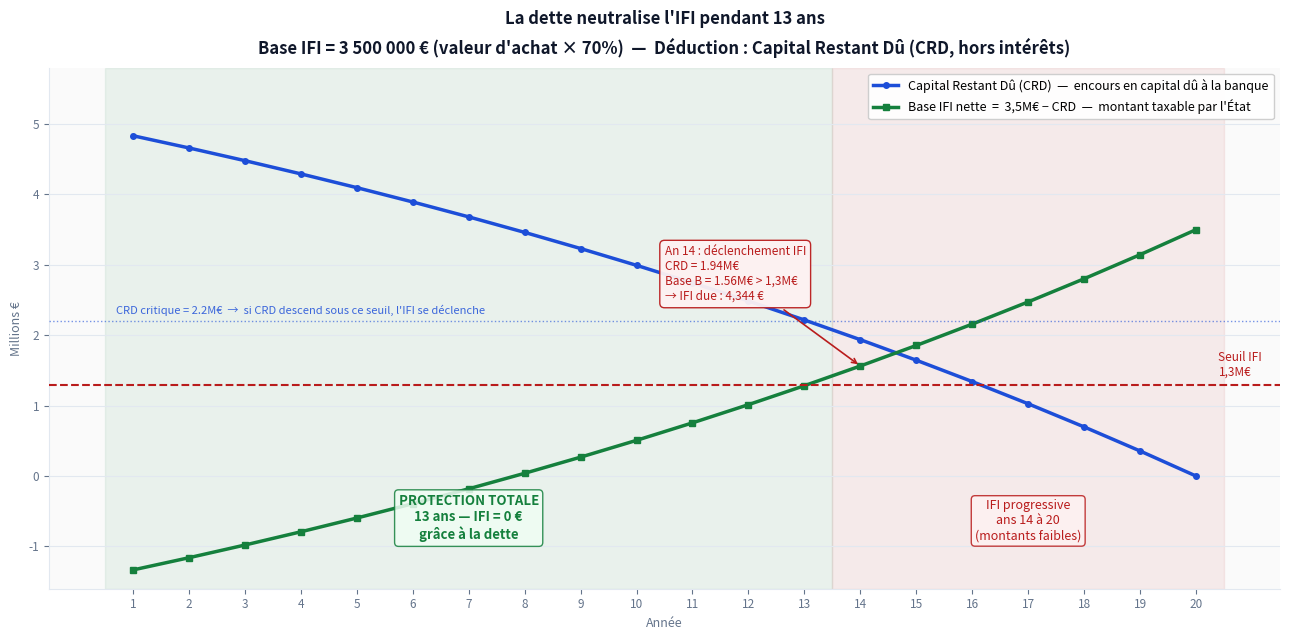
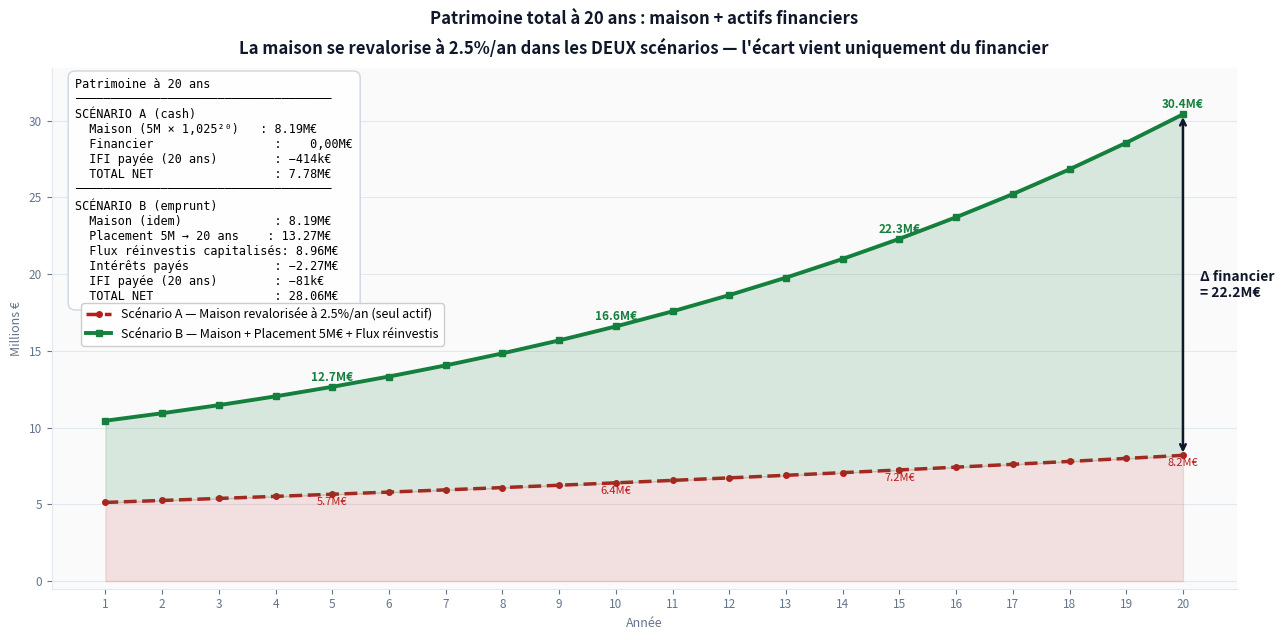

These charts were generated, in order, by the following Python code:
"""
3 visuels pédagogiques — Étude comparative IFI
Logique éditoriale : un message par visuel, zéro bruit.

Hypothèse appréciation immobilière :
  - Revalorisation bien : 2,5%/an (les deux scénarios en bénéficient identiquement)
  - Base IFI : FIXE à 3 500 000 € (valeur d'achat × 70%) — simplification pédagogique
    → on évite de complexifier l'IFI avec des projections de valeur incertaines
  - La revalorisation est intégrée uniquement dans le patrimoine total final
"""

import matplotlib
matplotlib.use('Agg')
import matplotlib.pyplot as plt
import numpy as np

# ==============================================================================
# PARAMÈTRES (modifiables)
# ==============================================================================
VALEUR_MAISON     = 5_000_000
ABATTEMENT_RP     = 0.30
MONTANT_EMPRUNT   = 5_000_000
TAUX_EMPRUNT      = 0.04
DUREE_ANS         = 20
TAUX_PLACEMENT    = 0.05
CAPITAL_PLACE     = 5_000_000
APPRECIATION_IMMO = 0.025          # revalorisation annuelle du bien (2,5%/an)

# Base IFI : FIXÉE à la valeur d'achat, pas revalorisée (choix pédagogique)
BASE_IFI_FIXE     = VALEUR_MAISON * (1 - ABATTEMENT_RP)   # 3 500 000 €

IFI_SEUIL  = 1_300_000
IFI_BAREME = [
    (800_000,    1_300_000,  0.005),
    (1_300_000,  2_570_000,  0.007),
    (2_570_000,  5_000_000,  0.010),
    (5_000_000,  10_000_000, 0.0125),
    (10_000_000, float('inf'), 0.015),
]

# ==============================================================================
# CALCUL
# ==============================================================================
def calcul_ifi(base):
    if base < IFI_SEUIL: return 0.0
    ifi = 0.0
    for b, h, t in IFI_BAREME:
        if base <= b: break
        ifi += (min(base, h) - b) * t
    return ifi

def calculer():
    r    = TAUX_EMPRUNT / 12
    n    = DUREE_ANS * 12
    mens = MONTANT_EMPRUNT * r / (1 - (1 + r)**(-n))
    crd  = MONTANT_EMPRUNT
    cp   = CAPITAL_PLACE
    cumul         = 0.0
    valeur_maison = VALEUR_MAISON   # croît à 2,5%/an — identique dans les deux scénarios
    rows = []

    for an in range(1, DUREE_ANS + 1):
        # Valeur du bien revalorisée (pour le patrimoine total, pas pour l'IFI)
        valeur_maison_fin = valeur_maison * (1 + APPRECIATION_IMMO)

        # Amortissement
        crd_d = crd
        int_an = cap_an = 0.0
        for _ in range(12):
            i = crd * r; c = mens - i
            int_an += i; cap_an += c
            crd = max(0.0, crd - c)

        # Placement
        rdt    = cp * TAUX_PLACEMENT
        cp_fin = cp * (1 + TAUX_PLACEMENT)
        levier = rdt - int_an

        # IFI — base FIXE (pas revalorisée : choix pédagogique)
        ifi_A  = calcul_ifi(BASE_IFI_FIXE)
        base_B = BASE_IFI_FIXE - crd
        ifi_B  = calcul_ifi(base_B)

        eco  = ifi_A - ifi_B
        flux = levier + eco
        cumul = cumul * (1 + TAUX_PLACEMENT) + flux

        # Patrimoines totaux (maison revalorisée + financier)
        # Scénario A : maison revalorisée uniquement (pas de financier)
        # Scénario B : maison revalorisée + placement + flux réinvestis
        pat_A_total = valeur_maison_fin                          # seule la maison
        pat_B_total = valeur_maison_fin + cp_fin + cumul         # maison + financier

        rows.append(dict(
            an=an,
            valeur_maison_fin=valeur_maison_fin,
            crd_d=crd_d, crd_fin=crd, int=int_an, cap=cap_an,
            rdt=rdt, cp=cp, cp_fin=cp_fin,
            levier=levier,
            ifi_A=ifi_A, base_B=base_B, ifi_B=ifi_B,
            eco=eco, flux=flux, cumul=cumul,
            pat_A_total=pat_A_total,
            pat_B_total=pat_B_total,
        ))
        cp = cp_fin
        valeur_maison = valeur_maison_fin
    return rows, mens

data, mens = calculer()
ans = [d['an'] for d in data]

# ==============================================================================
# PALETTE
# ==============================================================================
BLEU   = '#1D4ED8'
VERT   = '#15803D'
ROUGE  = '#B91C1C'
ORANGE = '#C2410C'
GRIS   = '#64748B'
FOND   = '#FAFAFA'
GRILLE = '#E2E8F0'
NOIR   = '#0F172A'

def base_ax(ax, title, subtitle='', xlabel='Année', ylabel=''):
    ax.set_facecolor(FOND)
    titre_complet = f"{title}\n{subtitle}" if subtitle else title
    ax.set_title(titre_complet, fontsize=12, fontweight='bold',
                 color=NOIR, pad=10, linespacing=1.6)
    ax.set_xlabel(xlabel, fontsize=9, color=GRIS)
    if ylabel: ax.set_ylabel(ylabel, fontsize=9, color=GRIS)
    ax.grid(axis='y', color=GRILLE, linewidth=0.8, zorder=0)
    ax.set_xticks(ans)
    ax.tick_params(colors=GRIS, labelsize=8.5)
    for sp in ['top', 'right']:
        ax.spines[sp].set_visible(False)
    for sp in ['left', 'bottom']:
        ax.spines[sp].set_color(GRILLE)

# ──────────────────────────────────────────────────────────────────────────────
# VISUEL 1 — CRD vs Base IFI nette : quand la dette cesse de protéger
# ──────────────────────────────────────────────────────────────────────────────
fig1, ax = plt.subplots(figsize=(13, 6.5))
fig1.patch.set_facecolor('white')

crds    = [d['crd_fin'] / 1e6 for d in data]
base_bs = [d['base_B']  / 1e6 for d in data]
seuil   = IFI_SEUIL / 1e6

# Trouver l'année de déclenchement
an_decl = next(d['an'] for d in data if d['ifi_B'] > 0)

# Zones
ax.axvspan(0.5, an_decl - 0.5, alpha=0.07, color=VERT,  zorder=1)
ax.axvspan(an_decl - 0.5, 20.5, alpha=0.07, color=ROUGE, zorder=1)

# Courbes
ax.plot(ans, crds,    color=BLEU,  lw=2.5, marker='o', ms=4,
        label='Capital Restant Dû (CRD)  —  encours en capital dû à la banque')
ax.plot(ans, base_bs, color=VERT,  lw=2.5, marker='s', ms=4,
        label='Base IFI nette  =  3,5M€ − CRD  —  montant taxable par l\'État')

# Seuil IFI
ax.axhline(seuil, color=ROUGE, lw=1.5, linestyle='--', zorder=4)
ax.text(20.4, seuil + 0.08, "Seuil IFI\n1,3M€", fontsize=8.5, color=ROUGE, va='bottom')

# Seuil CRD critique (3,5M − 1,3M = 2,2M)
crd_critique = (BASE_IFI_FIXE - IFI_SEUIL) / 1e6
ax.axhline(crd_critique, color=BLEU, lw=1, linestyle=':', alpha=0.6, zorder=4)
ax.text(0.7, crd_critique + 0.1,
        f"CRD critique = {crd_critique:.1f}M€  →  si CRD descend sous ce seuil, l'IFI se déclenche",
        fontsize=8, color=BLEU, alpha=0.85)

# Annotation déclenchement
d_decl = data[an_decl - 1]
ax.annotate(
    f"An {an_decl} : déclenchement IFI\nCRD = {d_decl['crd_fin']/1e6:.2f}M€\n"
    f"Base B = {d_decl['base_B']/1e6:.2f}M€ > 1,3M€\n→ IFI due : {d_decl['ifi_B']:,.0f} €",
    xy=(an_decl, d_decl['base_B'] / 1e6),
    xytext=(an_decl - 3.5, 2.5),
    fontsize=8.5, color=ROUGE,
    arrowprops=dict(arrowstyle='->', color=ROUGE, lw=1.2),
    bbox=dict(boxstyle='round,pad=0.4', facecolor='#FEF2F2', edgecolor=ROUGE, alpha=0.95))

# Labels zones
ax.text((an_decl - 1) / 2 + 0.5, -0.9,
        f"PROTECTION TOTALE\n{an_decl - 1} ans — IFI = 0 €\ngrâce à la dette",
        ha='center', fontsize=9.5, color=VERT, fontweight='bold',
        bbox=dict(boxstyle='round', facecolor='#F0FDF4', edgecolor=VERT, alpha=0.85))
ax.text((an_decl + 20) / 2, -0.9,
        f"IFI progressive\nans {an_decl} à 20\n(montants faibles)",
        ha='center', fontsize=9, color=ROUGE,
        bbox=dict(boxstyle='round', facecolor='#FEF2F2', edgecolor=ROUGE, alpha=0.85))

base_ax(ax,
    "La dette neutralise l'IFI pendant 13 ans",
    subtitle="Base IFI = 3 500 000 € (valeur d'achat × 70%)  —  Déduction : Capital Restant Dû (CRD, hors intérêts)",
    ylabel="Millions €")
ax.set_ylim(-1.6, 5.8)
ax.legend(fontsize=9, loc='upper right', framealpha=0.95)

plt.tight_layout()
fig1.savefig('visuel_1_crd_vs_ifi.png', dpi=150, bbox_inches='tight')
print("✓ visuel_1_crd_vs_ifi.png")

# ──────────────────────────────────────────────────────────────────────────────
# VISUEL 2 — Patrimoine total comparé (maison revalorisée + financier)
# ──────────────────────────────────────────────────────────────────────────────
fig2, ax = plt.subplots(figsize=(13, 6.5))
fig2.patch.set_facecolor('white')

# Données
maisons   = [d['valeur_maison_fin'] / 1e6 for d in data]   # commun aux deux scénarios
cp_fins   = [d['cp_fin']  / 1e6 for d in data]
cumuls    = [d['cumul']   / 1e6 for d in data]
fin_B     = [cp_fins[i] + cumuls[i] for i in range(DUREE_ANS)]
total_A   = maisons                                           # pas de financier
total_B   = [maisons[i] + fin_B[i] for i in range(DUREE_ANS)]

# Scénario A : maison seule (en croissance)
ax.fill_between(ans, 0, maisons, alpha=0.12, color=ROUGE, zorder=2)
ax.plot(ans, maisons, color=ROUGE, lw=2.5, linestyle='--', marker='o', ms=4,
        label=f'Scénario A — Maison revalorisée à {APPRECIATION_IMMO*100:.1f}%/an (seul actif)')

# Scénario B : maison + financier
ax.fill_between(ans, maisons, total_B, alpha=0.15, color=VERT, zorder=2)
ax.plot(ans, total_B, color=VERT, lw=2.8, marker='s', ms=4.5,
        label='Scénario B — Maison + Placement 5M€ + Flux réinvestis')

# Annotations milestones
for an in [5, 10, 15, 20]:
    i = an - 1
    ax.text(an, total_B[i] + 0.4, f"{total_B[i]:.1f}M€",
            ha='center', fontsize=8.5, fontweight='bold', color=VERT)
    ax.text(an, maisons[i] - 0.7, f"{maisons[i]:.1f}M€",
            ha='center', fontsize=8, color=ROUGE)

# Flèche delta à 20 ans
ax.annotate('', xy=(20, total_B[-1]), xytext=(20, maisons[-1]),
    arrowprops=dict(arrowstyle='<->', color=NOIR, lw=1.8))
delta_20 = total_B[-1] - maisons[-1]
ax.text(20.3, (total_B[-1] + maisons[-1]) / 2,
        f"Δ financier\n= {delta_20:.1f}M€",
        fontsize=10, fontweight='bold', color=NOIR, va='center')

# Encadré décomposition
val_maison_20 = data[-1]['valeur_maison_fin']
val_place_20  = data[-1]['cp_fin']
cumul_20      = data[-1]['cumul']
tot_int       = sum(d['int'] for d in data)
tot_ifi_A     = sum(d['ifi_A'] for d in data)
tot_ifi_B     = sum(d['ifi_B'] for d in data)

ax.text(0.02, 0.98,
    f"Patrimoine à 20 ans\n"
    f"{'─'*36}\n"
    f"SCÉNARIO A (cash)\n"
    f"  Maison (5M × 1,025²⁰)   : {val_maison_20/1e6:.2f}M€\n"
    f"  Financier                 :    0,00M€\n"
    f"  IFI payée (20 ans)        : −{tot_ifi_A/1e3:.0f}k€\n"
    f"  TOTAL NET                 : {(val_maison_20 - tot_ifi_A)/1e6:.2f}M€\n"
    f"{'─'*36}\n"
    f"SCÉNARIO B (emprunt)\n"
    f"  Maison (idem)             : {val_maison_20/1e6:.2f}M€\n"
    f"  Placement 5M → 20 ans    : {val_place_20/1e6:.2f}M€\n"
    f"  Flux réinvestis capitalisés: {cumul_20/1e6:.2f}M€\n"
    f"  Intérêts payés            : −{tot_int/1e6:.2f}M€\n"
    f"  IFI payée (20 ans)        : −{tot_ifi_B/1e3:.0f}k€\n"
    f"  TOTAL NET                 : {(val_maison_20 + val_place_20 + cumul_20 - tot_int - tot_ifi_B)/1e6:.2f}M€",
    transform=ax.transAxes, fontsize=8.5, va='top',
    fontfamily='monospace',
    bbox=dict(boxstyle='round,pad=0.6', facecolor='white', edgecolor='#CBD5E1', alpha=0.97))

base_ax(ax,
    "Patrimoine total à 20 ans : maison + actifs financiers",
    subtitle=f"La maison se revalorise à {APPRECIATION_IMMO*100:.1f}%/an dans les DEUX scénarios — l'écart vient uniquement du financier",
    ylabel="Millions €")
ax.legend(fontsize=9, loc='upper left', bbox_to_anchor=(0.02, 0.56), framealpha=0.97)
ax.set_ylim(-0.5, total_B[-1] * 1.1)

plt.tight_layout()
fig2.savefig('visuel_2_patrimoine.png', dpi=150, bbox_inches='tight')
print("✓ visuel_2_patrimoine.png")

# ──────────────────────────────────────────────────────────────────────────────
# VISUEL 3 — Tableau comparatif A / B / Delta
# ──────────────────────────────────────────────────────────────────────────────
fig3 = plt.figure(figsize=(17, 10.5))
fig3.patch.set_facecolor('white')
ax3 = fig3.add_subplot(111)
ax3.axis('off')

col_headers = [
    'AN',
    # Scénario A
    'Valeur\nmaison (A)',
    'IFI payée\n(A)',
    'Pat. total\n(A)',
    # Scénario B
    'CRD fin',
    'Intérêts\npayés',
    'IFI payée\n(B)',
    'Financier\n(B)',
    'Pat. total\n(B)',
    # Delta
    'Éco. IFI',
    'Delta\npatrimoine',
    'Statut IFI (B)',
]

rows_data = []
for d in data:
    fin_b     = d['cp_fin'] + d['cumul']
    pat_a_net = d['valeur_maison_fin']      # on affiche brut (IFI payée en charge courante)
    pat_b_net = d['valeur_maison_fin'] + fin_b
    delta_pat = pat_b_net - pat_a_net

    rows_data.append([
        str(d['an']),
        f"{d['valeur_maison_fin']/1e6:.2f}M€",
        f"{d['ifi_A']/1e3:.1f}k€",
        f"{pat_a_net/1e6:.2f}M€",
        f"{d['crd_fin']/1e6:.2f}M€",
        f"{d['int']/1e3:.0f}k€",
        f"{d['ifi_B']/1e3:.1f}k€" if d['ifi_B'] > 0 else "0 €",
        f"{fin_b/1e6:.2f}M€",
        f"{pat_b_net/1e6:.2f}M€",
        f"{d['eco']/1e3:.1f}k€",
        f"+{delta_pat/1e6:.2f}M€",
        "✓ Protégé" if d['ifi_B'] == 0 else f"⚠ {d['ifi_B']/1e3:.1f}k€",
    ])

# Ligne totaux / fin
tot_ifi_A  = sum(d['ifi_A'] for d in data)
tot_ifi_B  = sum(d['ifi_B'] for d in data)
tot_int    = sum(d['int']   for d in data)
tot_eco    = tot_ifi_A - tot_ifi_B
vm20       = data[-1]['valeur_maison_fin']
fin_b20    = data[-1]['cp_fin'] + data[-1]['cumul']

rows_data.append([
    'TOTAL / AN 20',
    f"{vm20/1e6:.2f}M€",
    f"{tot_ifi_A/1e3:.0f}k€",
    f"{vm20/1e6:.2f}M€",
    "remboursé",
    f"{tot_int/1e6:.2f}M€",
    f"{tot_ifi_B/1e3:.0f}k€",
    f"{fin_b20/1e6:.2f}M€",
    f"{(vm20+fin_b20)/1e6:.2f}M€",
    f"{tot_eco/1e3:.0f}k€",
    f"+{fin_b20/1e6:.2f}M€",
    "20 ans",
])

tbl = ax3.table(cellText=rows_data, colLabels=col_headers, loc='center', cellLoc='center')
tbl.auto_set_font_size(False)
tbl.set_fontsize(8.3)
tbl.scale(1, 1.36)

BLEU_H  = '#1E3A5F'
ROUGE_H = '#7F1D1D'
VERT_H  = '#14532D'
TOTAL_BG = '#1E293B'
n_rows = len(rows_data) + 1

for (r, c), cell in tbl.get_celld().items():
    cell.set_edgecolor('#CBD5E1')
    cell.set_linewidth(0.5)

    if r == 0:
        if c == 0:
            cell.set_facecolor(BLEU_H)
        elif c in [1, 2, 3]:
            cell.set_facecolor(ROUGE_H)
        elif c in [4, 5, 6, 7, 8]:
            cell.set_facecolor(BLEU_H)
        elif c in [9, 10, 11]:
            cell.set_facecolor(VERT_H)
        cell.set_text_props(color='white', fontweight='bold', fontsize=8)

    elif r == n_rows - 1:
        cell.set_facecolor(TOTAL_BG)
        cell.set_text_props(color='white', fontweight='bold', fontsize=9)

    else:
        idx  = r - 1
        ifi_b = data[idx]['ifi_B']
        pair  = (r % 2 == 0)

        if c == 0:
            cell.set_facecolor('#F1F5F9')
            cell.set_text_props(fontweight='bold')
        elif c in [1, 2, 3]:
            cell.set_facecolor('#FEF9F9' if pair else '#FEF2F2')
        elif c in [4, 5, 6, 7, 8]:
            if ifi_b > 0 and c == 6:
                cell.set_facecolor('#FEE2E2')
            elif ifi_b > 0:
                cell.set_facecolor('#FFF7ED' if pair else '#FFEDD5')
            else:
                cell.set_facecolor('#EFF6FF' if pair else '#DBEAFE')
        elif c in [9, 10, 11]:
            cell.set_facecolor('#F0FDF4' if pair else '#DCFCE7')

# Titres de blocs au-dessus du tableau
fig3.text(0.215, 0.925, "SCÉNARIO A — ACHAT CASH",
          ha='center', fontsize=10, fontweight='bold', color='#7F1D1D')
fig3.text(0.545, 0.925, "SCÉNARIO B — EMPRUNT 4% / 20 ANS",
          ha='center', fontsize=10, fontweight='bold', color='#1E3A5F')
fig3.text(0.865, 0.925, "AVANTAGE B vs A",
          ha='center', fontsize=10, fontweight='bold', color='#14532D')

legend = (
    "  Valeur maison : 5 000 000 € × (1,025)ⁿ — identique dans les deux scénarios  •  "
    "IFI calculée sur base FIXE 3 500 000 € (valeur d'achat × 70%)  •  "
    "CRD = capital restant (hors intérêts, déductible IFI selon Bofip)\n"
    "  Financier (B) = Placement 5M capitalisé à 5% + flux réinvestis  •  "
    "Delta patrimoine = Patrimoine total B − Patrimoine total A  •  "
    "⚠ Lignes an 14–20 : IFI scénario B se déclenche progressivement"
)
fig3.text(0.5, 0.01, legend, ha='center', fontsize=7.8, color=GRIS,
    bbox=dict(boxstyle='round', facecolor='#F8FAFC', edgecolor='#CBD5E1'))

fig3.suptitle(
    "Tableau comparatif — Achat cash vs Emprunt amortissable  |  "
    f"Maison {VALEUR_MAISON/1e6:.0f}M€ revalorisée à {APPRECIATION_IMMO*100:.1f}%/an  |  "
    f"Emprunt {TAUX_EMPRUNT*100:.0f}%  |  Placement {TAUX_PLACEMENT*100:.0f}% composé",
    fontsize=11, fontweight='bold', color=NOIR, y=0.97)

plt.tight_layout(rect=[0, 0.055, 1, 0.92])
fig3.savefig('visuel_3_tableau_comparatif.png', dpi=150, bbox_inches='tight')
print("✓ visuel_3_tableau_comparatif.png")
print("\n3 visuels générés.")
